Run: headless pygame with SDL's dummy video driver; simulated clock (each Clock.tick advances the game by its frame time, no real sleeping); random seed 0; keys injected as events and as key.get_pressed() state; no mouse input.
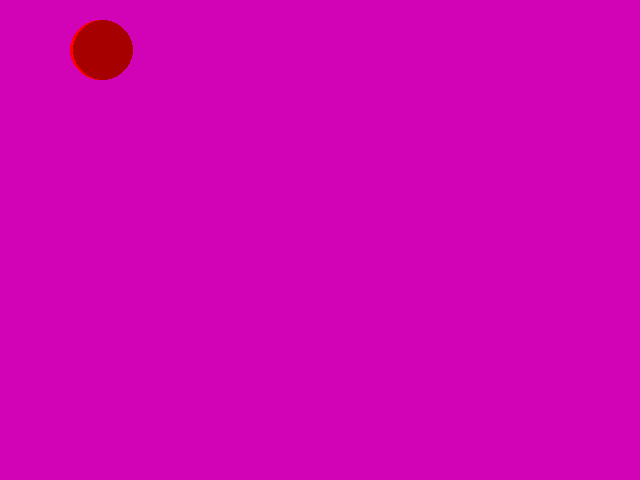
Frame 1 of 4 · flips 1–60 · no input
Frame 2 of 4 · flips 61–180 · tapped SPACE, RETURN · held RIGHT (→), D · screen unchanged from frame 1, image omitted
Frame 3 of 4 · flips 181–300 · held DOWN (↓), S · screen unchanged from frame 2, image omitted
Frame 4 of 4 · flips 301–420 · held LEFT (←), A, UP (↑), W · screen unchanged from frame 3, image omitted

The pygame program that drew these frames:

# My first Pygame program.
# Authors: Many people and Alexa, Aarna, and Madison

import pygame
import sys

pygame.init()
screen = pygame.display.set_mode((640, 480))
while True:
    for event in pygame.event.get():
        print(event)
        if event.type == pygame.QUIT:
            sys.exit()
    screen.fill((210, 2, 183))
    pygame.draw.circle(screen, (255, 0, 0), (100, 50), 30)
    pygame.draw.circle(screen, (166, 0, 0), (103, 50), 30)
    pygame.display.update()

# TODO: With your instructor's help (live coding):
#   - Put your name as an author.
#   - Make the game loop be able to stop more gracefully.
